2-way image classification set "surface_dataset" from GitHub (hpcgarage/surface_dataset); label vocabulary: bad surface, good surface.

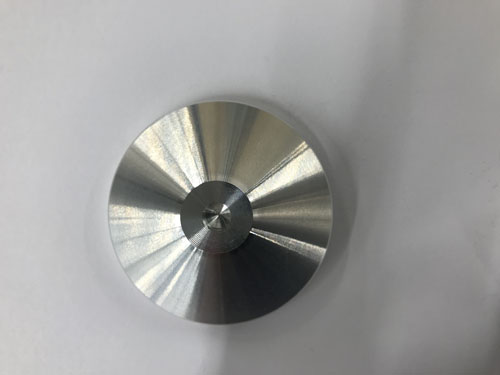
Label: good surface

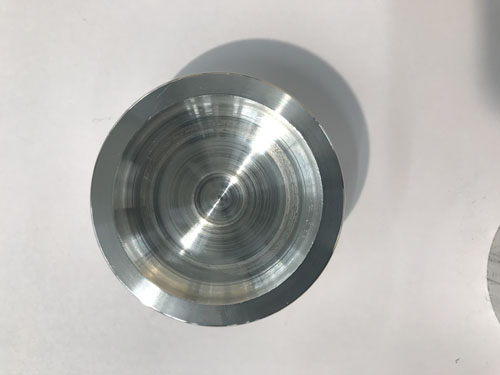
Label: bad surface

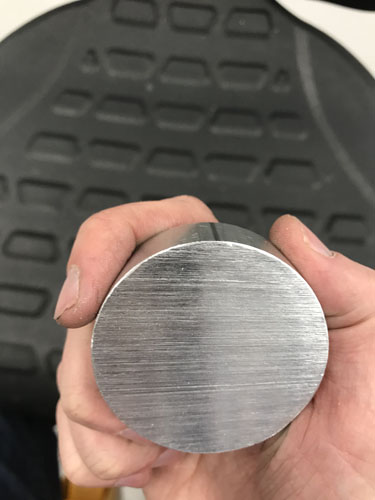
Label: bad surface

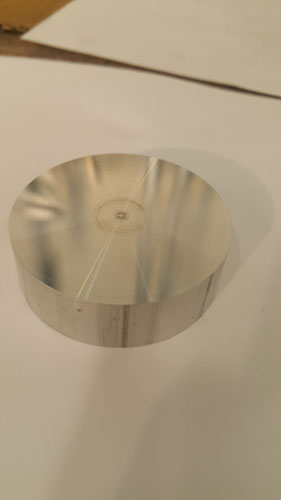
Label: good surface

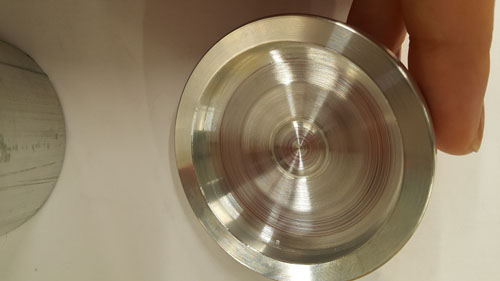
Label: bad surface

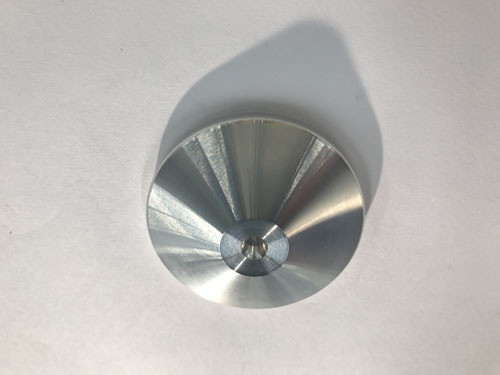
Label: good surface
